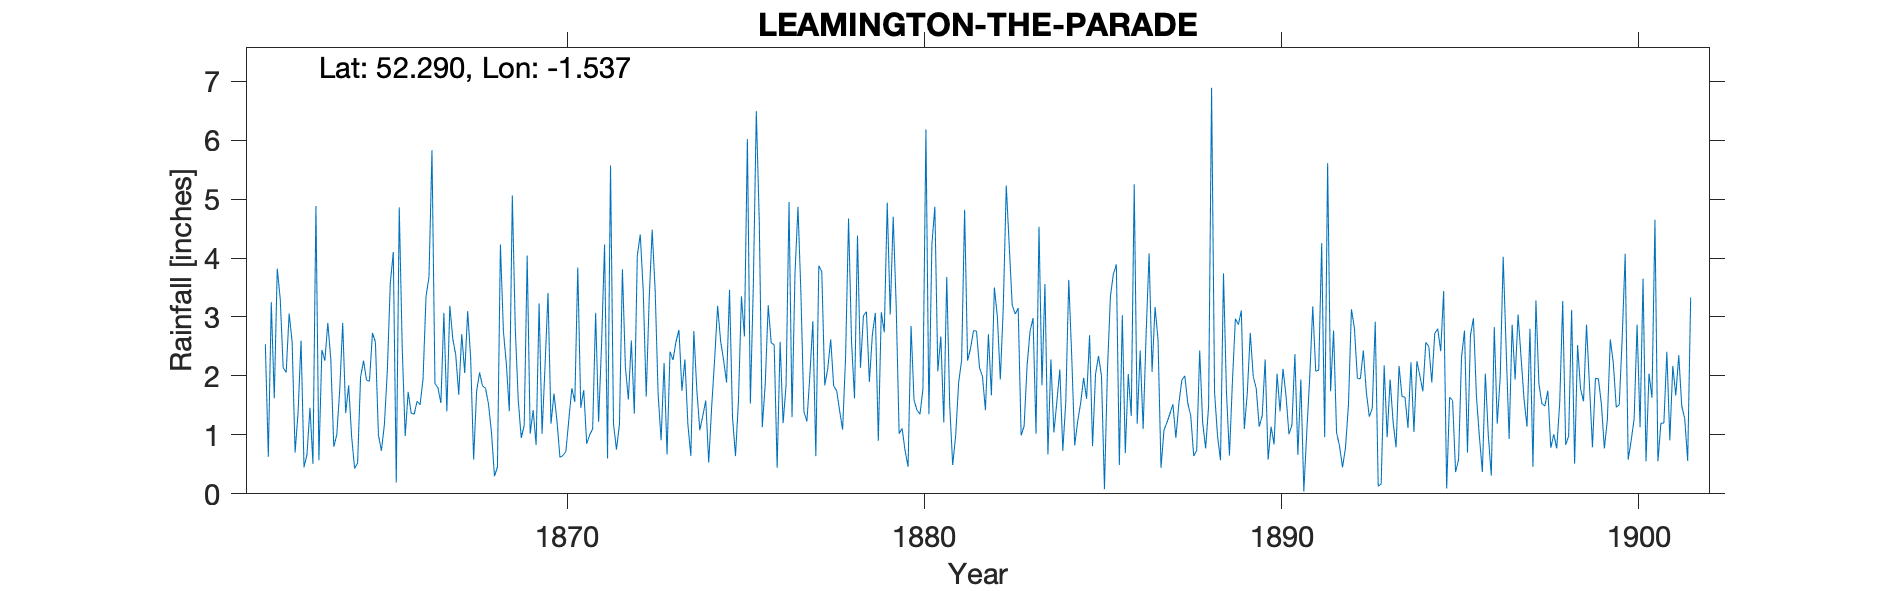

Data behind this chart, as committed beside it:
LEAMINGTON, UPPER PARADE, , , , , , , , , , , , , , , , , , , , , , , 
Grid ref, SP317659, Long, -1.537, Lat, 52.29, Elevation, 195, ft, , , , , , , , , , , , , , , 
Station no, RR1557, , , , , , , , , , , , , , , , , , , , , , 
, 1860, 1861, 1862, 1863, 1864, 1865, 1866, 1867, 1868, 1869, 1870, 1871, 1872, 1873, 1874, 1875, 1876, 1877, 1878, 1879, 1880, 1881, 1882
January, , , 2.54, 2.6, 1, 2.73, 1.73, 3.07, 2.06, 2.8, 1.19, 0.85, 3.81, 1.69, 2.76, 3.46, 1.86, 3.38, 1.75, 2.7, 0.46, 1.21, 2.14
February, , , 0.63, 0.45, 1.76, 2.57, 1.37, 1.4, 1.83, 1.58, 1.7, 1, 2.15, 0.91, 1.77, 1.3, 3.2, 1.39, 1.41, 3.07, 2.85, 3.68, 1.99
March, , , 3.25, 0.67, 2.9, 1, 1.35, 3.19, 1.79, 0.95, 1.24, 1.1, 1.6, 2.22, 1.08, 0.64, 2.56, 1.23, 1.09, 0.9, 1.59, 1.49, 1.42
April, , , 1.62, 1.46, 1.37, 0.73, 1.57, 2.63, 1.52, 1.16, 0.62, 3.07, 2.6, 0.67, 1.32, 1.58, 2.53, 2.01, 2.32, 3.08, 1.42, 0.49, 2.71
May, , , 3.82, 0.51, 1.84, 1.17, 1.51, 2.35, 1.04, 4.04, 0.65, 1.22, 1.36, 2.41, 1.58, 3.35, 0.44, 2.93, 4.67, 2.74, 1.35, 0.99, 1.67
June, , , 3.31, 4.88, 0.97, 2.09, 1.95, 1.68, 0.3, 1.02, 0.72, 2.55, 4.04, 2.27, 0.53, 2.67, 2.58, 0.64, 2.58, 4.94, 1.78, 1.89, 3.5
July, , , 2.14, 0.57, 0.43, 3.58, 3.35, 2.71, 0.45, 1.42, 1.26, 4.23, 4.4, 2.58, 1.48, 6.02, 1.2, 3.87, 1.62, 3.04, 6.18, 2.27, 3.01
August, , , 2.06, 2.44, 0.52, 4.1, 3.68, 2.05, 4.23, 0.83, 1.79, 0.6, 3.44, 2.78, 2.29, 1.53, 1.84, 3.77, 4.38, 4.7, 1.35, 4.82, 1.94
September, , , 3.06, 2.26, 1.98, 0.19, 5.83, 3.1, 2.76, 3.23, 1.56, 5.57, 1.65, 1.75, 3.19, 3.54, 4.95, 1.84, 2.14, 3.2, 4.23, 2.26, 3.17
October, , , 2.58, 2.9, 2.26, 4.86, 1.87, 2.3, 2.2, 1.02, 3.84, 1.19, 3.31, 2.28, 2.59, 6.49, 1.3, 2.12, 3.02, 1.02, 4.87, 2.47, 5.23
November, , , 0.7, 2.28, 1.93, 2.48, 1.8, 0.58, 1.4, 2.17, 1.46, 0.75, 4.48, 1.18, 2.27, 4.61, 3.74, 2.62, 3.09, 1.11, 2.08, 2.77, 4.21
December, , , 1.38, 0.8, 1.91, 0.98, 1.54, 1.74, 5.06, 3.41, 1.76, 1.18, 3.46, 0.64, 1.89, 1.13, 4.87, 1.83, 1.9, 0.73, 2.67, 2.76, 3.2
Total, , , 27.09, 21.82, 18.87, 26.48, 27.55, 26.8, 24.64, 23.63, 17.79, 23.31, 36.3, 21.38, 22.75, 36.32, 31.07, 27.63, 29.97, 31.23, 30.83, 27.1, 34.19
